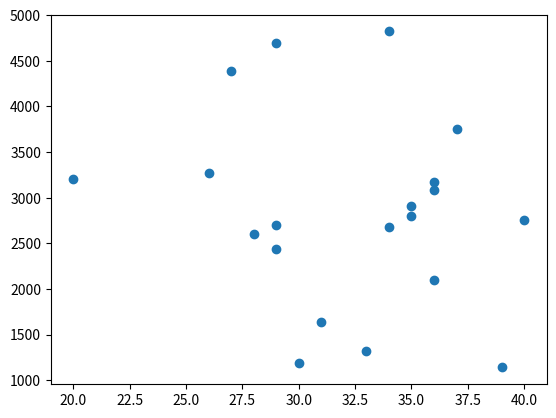

Write Python code to recreate this figure.
import pandas as pd
import random
import matplotlib.pyplot as plt

users = pd.DataFrame(columns=['id', 'name', 'age', 'country', 'salary'])
for i in range(1, 21):
    users.loc[i] = [i, f'User {i}', random.randint(18, 40), random.choice(['Russia', 'UK', 'Belarus', 'Kazahstan']), random.randint(1000, 5000)]
print(users)
print(f'Middle age: {users["age"].mean()}')
print(f'Median salary: {users["salary"].median()}')
highest_salary = users.groupby('country')['salary'].mean().idxmax()
print(f'Highest salary: {highest_salary}')
plt.scatter(x='age', y='salary', data=users)
plt.show()
